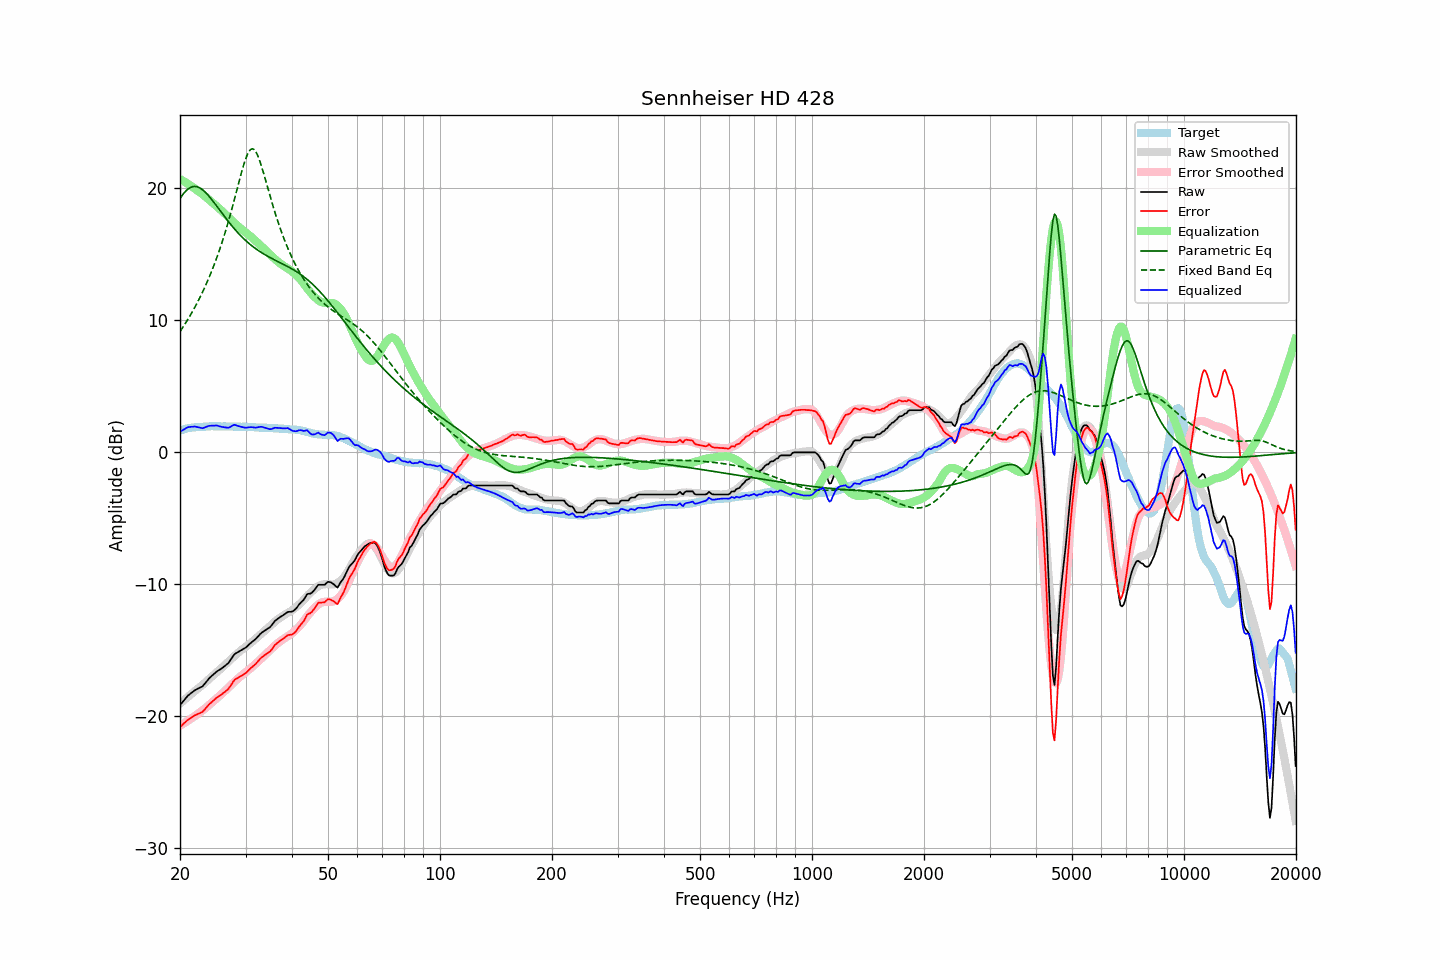

The file beside this chart, header and first rows:
frequency, raw, error, smoothed, error_smoothed, equalization, parametric_eq, fixed_band_eq, equalized_raw, equalized_smoothed, target
20.00, -19.14, -20.80, -19.03, -20.70, 20.70, 19.22, 9.15, 1.56, 1.68, 1.66
20.20, -19.00, -20.70, -18.93, -20.63, 20.63, 19.40, 9.33, 1.63, 1.71, 1.70
20.40, -18.85, -20.58, -18.83, -20.56, 20.56, 19.57, 9.51, 1.71, 1.73, 1.73
20.61, -18.71, -20.47, -18.72, -20.49, 20.49, 19.72, 9.70, 1.77, 1.76, 1.76
20.81, -18.56, -20.35, -18.62, -20.41, 20.41, 19.84, 9.89, 1.85, 1.79, 1.80
21.02, -18.42, -20.26, -18.52, -20.33, 20.33, 19.95, 10.09, 1.91, 1.81, 1.84
21.23, -18.33, -20.17, -18.42, -20.25, 20.25, 20.03, 10.30, 1.92, 1.83, 1.84
21.44, -18.23, -20.09, -18.31, -20.17, 20.17, 20.09, 10.50, 1.94, 1.85, 1.86
21.66, -18.14, -20.02, -18.21, -20.08, 20.08, 20.13, 10.72, 1.94, 1.87, 1.88
21.87, -18.04, -19.93, -18.11, -20.00, 20.00, 20.14, 10.94, 1.96, 1.89, 1.89
22.09, -17.97, -19.88, -18.00, -19.91, 19.91, 20.13, 11.16, 1.94, 1.90, 1.91
22.31, -17.91, -19.82, -17.90, -19.82, 19.82, 20.10, 11.40, 1.91, 1.92, 1.91
22.54, -17.85, -19.77, -17.81, -19.73, 19.73, 20.05, 11.64, 1.88, 1.93, 1.92
22.76, -17.79, -19.72, -17.71, -19.65, 19.65, 19.98, 11.88, 1.86, 1.94, 1.93
22.99, -17.73, -19.66, -17.61, -19.55, 19.55, 19.89, 12.13, 1.82, 1.94, 1.93
23.22, -17.59, -19.53, -17.51, -19.46, 19.46, 19.79, 12.39, 1.87, 1.95, 1.94
23.45, -17.44, -19.39, -17.40, -19.36, 19.36, 19.67, 12.66, 1.92, 1.95, 1.95
23.69, -17.29, -19.25, -17.29, -19.25, 19.25, 19.54, 12.94, 1.96, 1.96, 1.96
23.92, -17.14, -19.11, -17.18, -19.15, 19.15, 19.41, 13.22, 2.01, 1.96, 1.97
24.16, -17.02, -19.00, -17.07, -19.04, 19.04, 19.26, 13.51, 2.02, 1.97, 1.98
24.40, -16.91, -18.89, -16.96, -18.93, 18.93, 19.11, 13.82, 2.02, 1.97, 1.98
24.65, -16.80, -18.78, -16.86, -18.83, 18.83, 18.95, 14.13, 2.03, 1.97, 1.97
24.89, -16.69, -18.66, -16.75, -18.72, 18.72, 18.79, 14.45, 2.04, 1.97, 1.97
25.14, -16.59, -18.56, -16.65, -18.62, 18.62, 18.63, 14.78, 2.03, 1.97, 1.97
25.39, -16.52, -18.49, -16.54, -18.51, 18.51, 18.46, 15.13, 1.99, 1.97, 1.97
25.65, -16.44, -18.41, -16.43, -18.40, 18.40, 18.30, 15.48, 1.96, 1.97, 1.97
25.91, -16.36, -18.32, -16.32, -18.29, 18.29, 18.13, 15.85, 1.93, 1.97, 1.96
26.16, -16.27, -18.24, -16.21, -18.18, 18.18, 17.97, 16.23, 1.91, 1.97, 1.97
26.43, -16.17, -18.14, -16.10, -18.06, 18.06, 17.81, 16.62, 1.89, 1.97, 1.97
26.69, -16.07, -18.04, -15.98, -17.95, 17.95, 17.65, 17.03, 1.88, 1.96, 1.97
26.96, -15.97, -17.94, -15.87, -17.83, 17.83, 17.50, 17.44, 1.86, 1.96, 1.96
27.23, -15.80, -17.76, -15.75, -17.71, 17.71, 17.34, 17.87, 1.91, 1.96, 1.96
27.50, -15.62, -17.58, -15.64, -17.60, 17.60, 17.19, 18.31, 1.98, 1.96, 1.96
27.77, -15.44, -17.39, -15.53, -17.48, 17.48, 17.05, 18.77, 2.05, 1.95, 1.95
28.05, -15.28, -17.23, -15.42, -17.37, 17.37, 16.91, 19.23, 2.09, 1.95, 1.95
28.33, -15.21, -17.15, -15.31, -17.25, 17.25, 16.77, 19.70, 2.04, 1.95, 1.94
28.62, -15.14, -17.09, -15.20, -17.14, 17.14, 16.64, 20.17, 2.00, 1.95, 1.94
28.90, -15.07, -17.01, -15.09, -17.04, 17.04, 16.51, 20.63, 1.97, 1.94, 1.94
29.19, -15.00, -16.93, -14.99, -16.93, 16.93, 16.38, 21.09, 1.93, 1.94, 1.93
29.48, -14.93, -16.87, -14.90, -16.84, 16.84, 16.26, 21.52, 1.91, 1.94, 1.94
29.78, -14.86, -16.80, -14.81, -16.74, 16.74, 16.14, 21.93, 1.88, 1.93, 1.94
30.08, -14.78, -16.72, -14.72, -16.64, 16.64, 16.03, 22.29, 1.86, 1.93, 1.94
30.38, -14.67, -16.59, -14.63, -16.55, 16.55, 15.92, 22.59, 1.88, 1.92, 1.92
30.68, -14.55, -16.47, -14.54, -16.45, 16.45, 15.82, 22.81, 1.90, 1.92, 1.92
30.99, -14.44, -16.35, -14.44, -16.35, 16.35, 15.72, 22.95, 1.91, 1.91, 1.91
31.30, -14.34, -16.25, -14.34, -16.24, 16.24, 15.62, 22.99, 1.90, 1.91, 1.91
31.61, -14.25, -16.15, -14.23, -16.13, 16.13, 15.52, 22.94, 1.88, 1.90, 1.90
31.93, -14.15, -16.04, -14.13, -16.02, 16.02, 15.43, 22.80, 1.87, 1.89, 1.89
32.24, -14.02, -15.90, -14.02, -15.91, 15.91, 15.35, 22.58, 1.89, 1.89, 1.88
32.57, -13.88, -15.76, -13.92, -15.80, 15.80, 15.26, 22.29, 1.92, 1.88, 1.88
32.89, -13.75, -15.62, -13.81, -15.68, 15.68, 15.18, 21.94, 1.94, 1.88, 1.87
33.22, -13.64, -15.51, -13.70, -15.57, 15.57, 15.11, 21.56, 1.93, 1.87, 1.87
33.55, -13.56, -15.43, -13.59, -15.45, 15.45, 15.03, 21.15, 1.89, 1.86, 1.87
33.89, -13.48, -15.34, -13.48, -15.34, 15.34, 14.96, 20.72, 1.86, 1.86, 1.86
34.23, -13.40, -15.26, -13.37, -15.22, 15.22, 14.89, 20.29, 1.82, 1.85, 1.86
34.57, -13.32, -15.17, -13.26, -15.11, 15.11, 14.82, 19.85, 1.79, 1.85, 1.85
34.92, -13.24, -15.08, -13.15, -14.99, 14.99, 14.76, 19.43, 1.75, 1.84, 1.84
35.27, -13.10, -14.94, -13.04, -14.88, 14.88, 14.69, 19.01, 1.77, 1.84, 1.84
35.62, -12.94, -14.77, -12.93, -14.76, 14.76, 14.63, 18.60, 1.82, 1.83, 1.83
35.97, -12.78, -14.60, -12.82, -14.65, 14.65, 14.57, 18.20, 1.87, 1.82, 1.82
... 635 more rows
